Labelled photos from "dataset_processed", an image-classification folder in Ptuyizere/Formative2_ML_G9_Preprocess. The possible labels are: parasitized, uninfected.

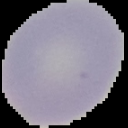
Label: uninfected

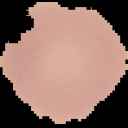
Label: uninfected

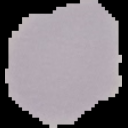
Label: uninfected

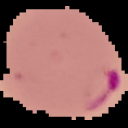
Label: parasitized

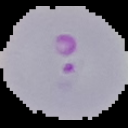
Label: parasitized

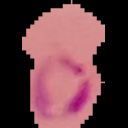
Label: parasitized
